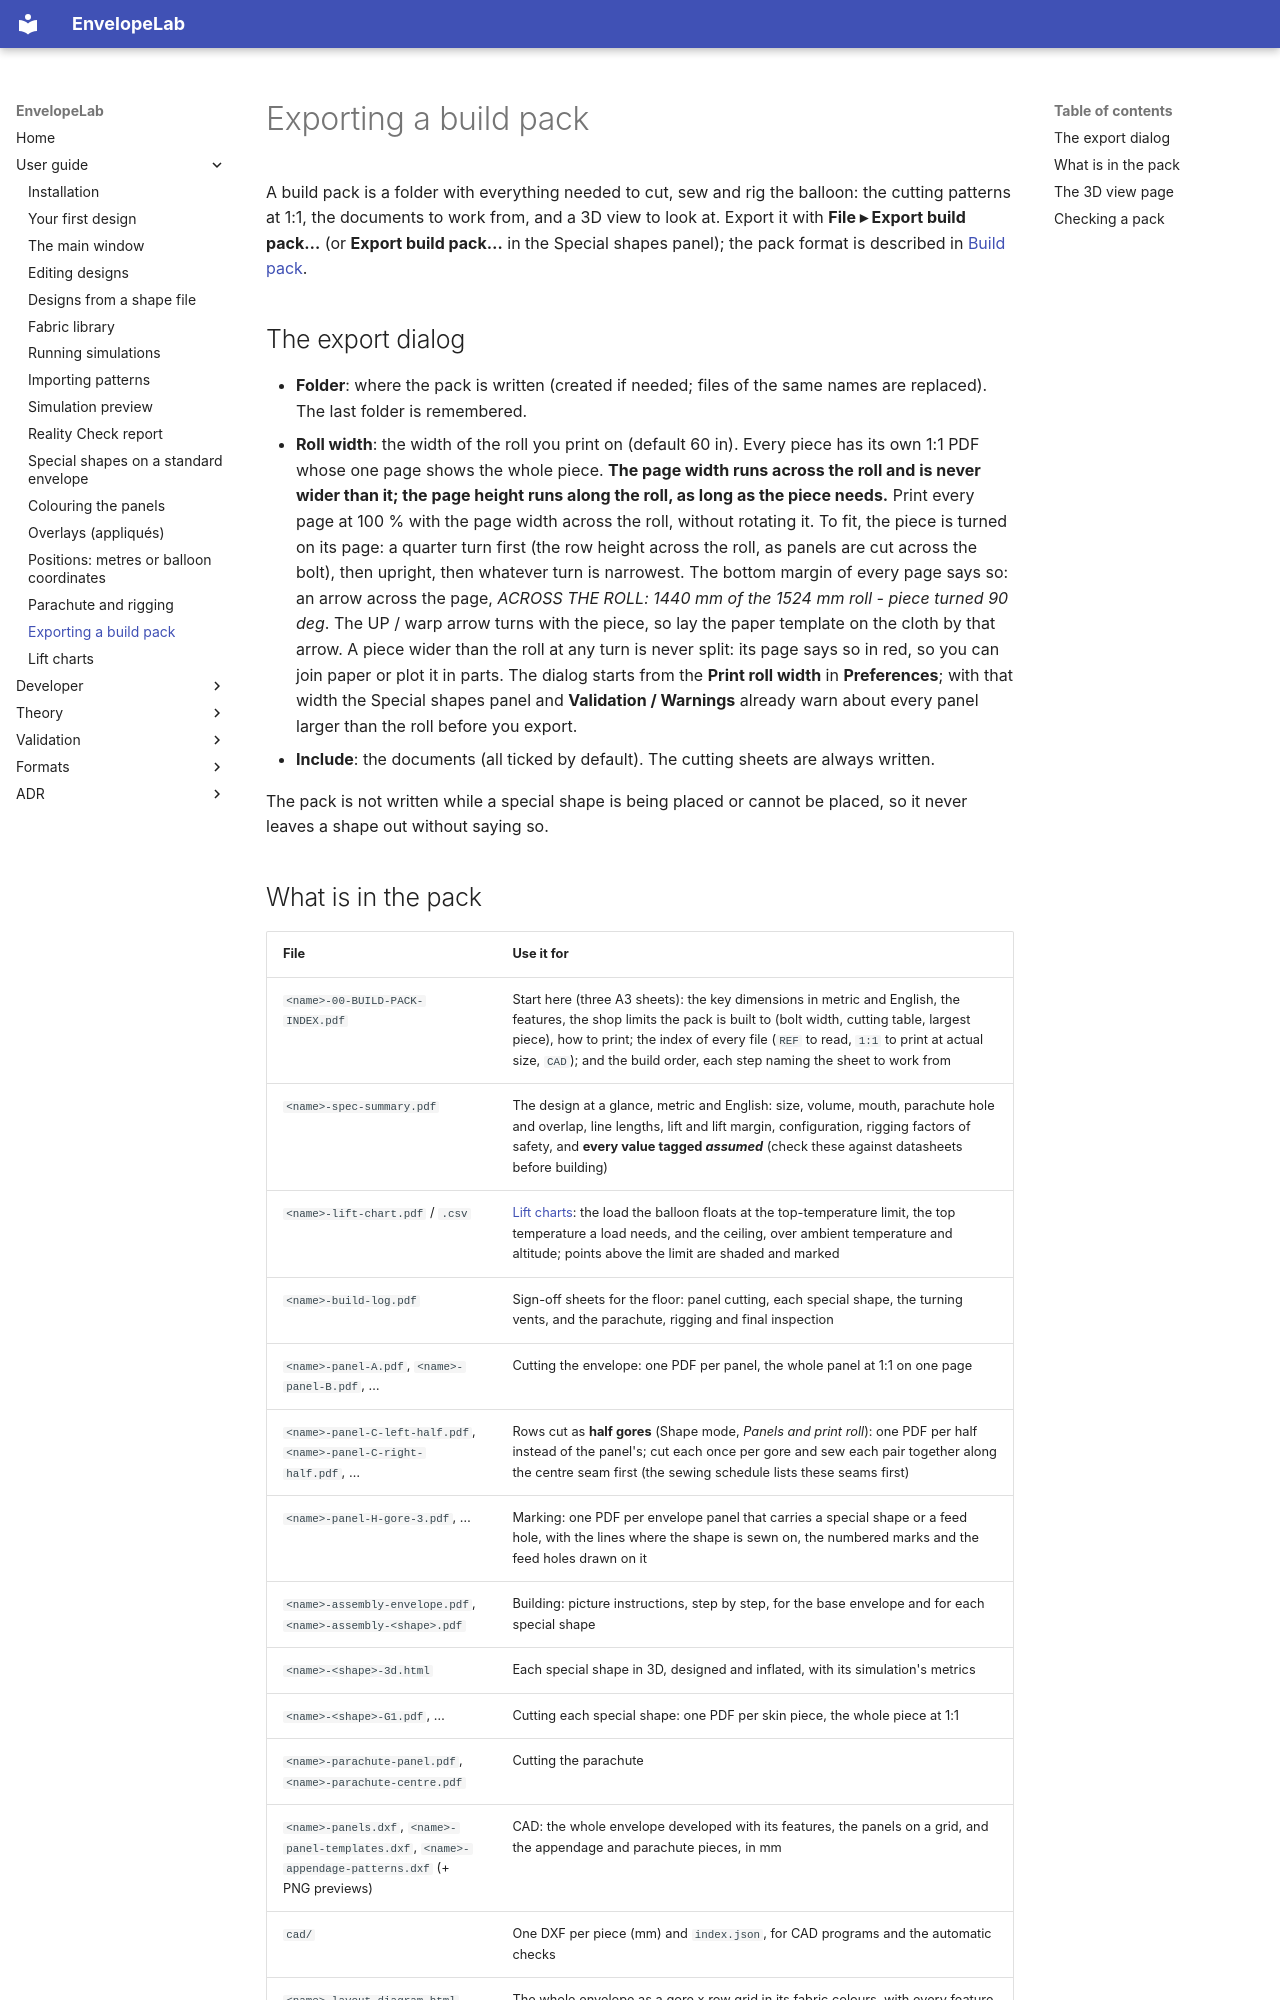

repository: ekoenig4/EnvelopeLab · page: user/build-pack/index.html · generator: mkdocs

# Exporting a build pack

A build pack is a folder with everything needed to cut, sew and rig the balloon: the
cutting patterns at 1:1, the documents to work from, and a 3D view to look at. Export it
with **File ▸ Export build pack…** (or **Export build pack…** in the Special shapes
panel); the pack format is described in [Build pack](../formats/build-pack.md).

## The export dialog

* **Folder**: where the pack is written (created if needed; files of the same names are
  replaced). The last folder is remembered.
* **Roll width**: the width of the roll you print on (default 60 in). Every piece has its
  own 1:1 PDF whose one page shows the whole piece. **The page width runs across the
  roll and is never wider than it; the page height runs along the roll, as long as the
  piece needs.** Print every page at 100 % with the page width across the roll, without
  rotating it. To fit, the piece is turned on its page: a quarter turn first (the row
  height across the roll, as panels are cut across the bolt), then upright, then whatever
  turn is narrowest. The bottom margin of every page says so: an arrow across the page,
  *ACROSS THE ROLL: 1440 mm of the 1524 mm roll - piece turned 90 deg*. The UP / warp
  arrow turns with the piece, so lay the paper template on the cloth by that arrow.
  A piece wider than the roll at any turn is never split: its page says so in red, so you
  can join paper or plot it in parts.
  The dialog starts from the **Print roll width** in **Preferences**; with that width
  the Special shapes panel and **Validation / Warnings** already warn about every panel
  larger than the roll before you export.
* **Include**: the documents (all ticked by default). The cutting sheets are always
  written.

The pack is not written while a special shape is being placed or cannot be placed, so
it never leaves a shape out without saying so.
